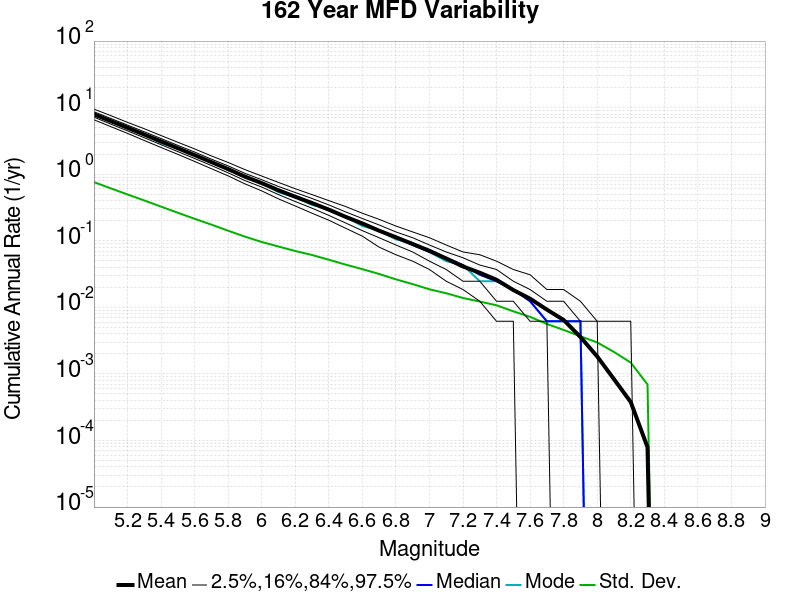

The data file committed next to this chart (first rows):
Magnitude, Mean, Median, Mode, Std. Dev., 2.5 %-ile, 16 %-ile, 84 %-ile, 97.5 %-ile
5.0, 7.942, 7.901, 7.975, 0.7599, 6.574, 7.198, 8.667, 9.5
5.1, 6.29, 6.259, 6.29, 0.6138, 5.191, 5.667, 6.883, 7.593
5.2, 4.981, 4.951, 5.16, 0.4965, 4.105, 4.481, 5.469, 6.012
5.3, 3.939, 3.914, 3.957, 0.4036, 3.21, 3.531, 4.34, 4.821
5.4, 3.113, 3.105, 2.926, 0.3258, 2.519, 2.778, 3.432, 3.809
5.5, 2.457, 2.457, 2.481, 0.2636, 1.988, 2.185, 2.71, 3.019
5.6, 1.937, 1.92, 1.914, 0.214, 1.556, 1.722, 2.154, 2.401
5.7, 1.522, 1.512, 1.537, 0.175, 1.21, 1.352, 1.685, 1.883
5.8, 1.194, 1.191, 1.148, 0.1415, 0.9444, 1.049, 1.333, 1.5
5.9, 0.9184, 0.9074, 0.9568, 0.1155, 0.716, 0.8025, 1.031, 1.173
6.0, 0.7358, 0.7284, 0.7407, 0.09594, 0.5617, 0.642, 0.8272, 0.9383
6.1, 0.5737, 0.5679, 0.537, 0.08195, 0.4259, 0.4938, 0.6543, 0.7531
6.2, 0.4588, 0.4506, 0.4506, 0.07023, 0.3333, 0.3889, 0.5309, 0.6049
6.3, 0.3688, 0.3642, 0.3457, 0.06116, 0.2593, 0.3086, 0.4321, 0.4938
6.4, 0.2936, 0.2901, 0.3025, 0.05193, 0.2037, 0.2407, 0.3457, 0.4012
6.5, 0.229, 0.2284, 0.2284, 0.04387, 0.1543, 0.1852, 0.2716, 0.3272
6.6, 0.1821, 0.179, 0.1667, 0.03748, 0.1173, 0.142, 0.216, 0.2593
6.7, 0.1418, 0.142, 0.142, 0.03172, 0.08025, 0.1111, 0.1728, 0.2099
6.8, 0.1129, 0.1111, 0.1049, 0.02634, 0.06173, 0.08642, 0.1358, 0.1667
6.9, 0.08946, 0.08642, 0.09259, 0.02235, 0.04938, 0.0679, 0.1111, 0.1358
7.0, 0.07075, 0.0679, 0.0679, 0.01867, 0.03704, 0.04938, 0.08642, 0.1111
7.1, 0.05413, 0.05556, 0.04938, 0.01628, 0.02469, 0.03704, 0.0679, 0.08642
7.2, 0.04107, 0.04321, 0.04321, 0.01383, 0.01852, 0.02469, 0.05556, 0.0679
7.3, 0.03312, 0.03086, 0.02469, 0.01222, 0.01235, 0.02469, 0.04321, 0.06173
7.4, 0.02594, 0.02469, 0.02469, 0.01074, 0.006173, 0.01235, 0.03704, 0.04938
7.5, 0.01819, 0.01852, 0.01852, 0.008708, 0.006173, 0.01235, 0.02469, 0.03704
7.6, 0.01351, 0.01235, 0.01235, 0.007198, 0.0, 0.006173, 0.01852, 0.03086
7.7, 0.00925, 0.006173, 0.006173, 0.005632, 0.0, 0.006173, 0.01235, 0.01852
7.8, 0.006463, 0.006173, 0.006173, 0.004577, 0.0, 0.0, 0.01235, 0.01852
7.9, 0.003588, 0.006173, 0.006173, 0.003678, 0.0, 0.0, 0.006173, 0.01235
8.0, 0.001829, 0.0, 0.0, 0.002971, 0.0, 0.0, 0.006173, 0.006173
8.1, 8.353558E-4, 0.0, 0.0, 0.002139, 0.0, 0.0, 0.0, 0.006173
8.2, 3.781084E-4, 0.0, 0.0, 0.001481, 0.0, 0.0, 0.0, 0.006173
8.3, 7.913897E-5, 0.0, 0.0, 6.949368E-4, 0.0, 0.0, 0.0, 0.0
8.4, 0.0, 0.0, 0.0, 0.0, 0.0, 0.0, 0.0, 0.0
8.5, 0.0, 0.0, 0.0, 0.0, 0.0, 0.0, 0.0, 0.0
8.6, 0.0, 0.0, 0.0, 0.0, 0.0, 0.0, 0.0, 0.0
8.7, 0.0, 0.0, 0.0, 0.0, 0.0, 0.0, 0.0, 0.0
8.8, 0.0, 0.0, 0.0, 0.0, 0.0, 0.0, 0.0, 0.0
8.9, 0.0, 0.0, 0.0, 0.0, 0.0, 0.0, 0.0, 0.0
9.0, 0.0, 0.0, 0.0, 0.0, 0.0, 0.0, 0.0, 0.0
